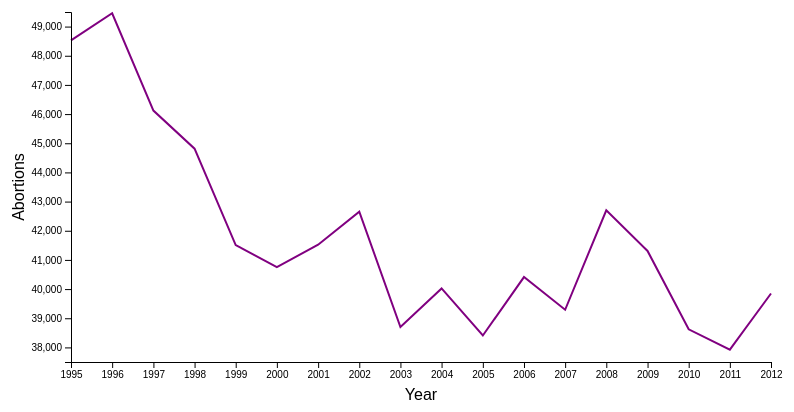
D3 v5 page, settled after 360 driven frames (6 s of simulated time); the page loaded 1 data file(s).


    //  Sources: 
    //  https://www.d3-graph-gallery.com/graph/line_basic.html
    //  https://stackoverflow.com/questions/21715201/unable-to-reference-d3-js-data-imported-from-a-csv-file-with-spaces-in-the-heade
    async function init() {
        const data = await d3.csv('Abortion_Demographics.csv');

        const cols = data.columns.slice(8, 17);
        var vals = new Array();
        var currY = data.map(function(d, i) {
            return {
                x: +d.year,
                y: +d.inState
            };
        });

        data.forEach(function(d) {
            for (i = 0; i < cols.length; i++) {
                vals.push([]);
                vals[i].push(+d[cols[i]]);
            }
        });

        const round = 500;
        const dim = 350;
        const width = dim * 2;
        const margin = 75;
        const axisFactor = 0.5;

        var svg = d3.select('svg')
            .append('g')
            .attr('transform', 'translate(' + margin + ',' + 10 + ')');

        var x = d3.scaleTime()
            .domain([new Date(1995, 0, 1), new Date(2012, 0, 1)])
            .range([0, width]);

        var ymin = Math.floor(d3.min(data, function(d) {
            return +d.inState;
        }) / round) * round;

        var ymax = Math.ceil(d3.max(data, function(d) {
            return +d.inState;
        }) / round) * round;

        var y = d3.scaleLinear()
            .domain([ymin, ymax])
            .range([dim, 0]);

        var lineChart = svg.append('path')
            .datum(data)
            .attr('fill', 'none')
            .attr('stroke', 'purple')
            .attr('stroke-width', 2)
            .attr('d', d3.line()
                .x(function(d) {
                    return x(new Date(+d.year, 0, 1))
                })
                .y(function(d) {
                    return y(+d.inState)
                })
            );

        var xaxis = svg.append('g')
            .attr('transform', 'translate(' + 0 + ',' + dim + ')')
            .call(d3.axisBottom(x).ticks(d3.timeYear));

        svg.append('text')
            .attr('transform', 'translate(' + (width / 2) + ',' + (dim + margin * axisFactor) + ')')
            .style('text-anchor', 'middle')
            .text('Year');

        var yaxis = svg.append('g')
            .attr('transform', 'translate(' + 0 + ',' + 0 + ')')
            .call(d3.axisLeft(y).ticks(10));

        svg.append('text')
            .attr('transform', 'translate(' + (-10 - margin * axisFactor) + ',' + (dim / 2) + ')rotate(' + -90 + ')')
            .style('text-anchor', 'middle')
            .text('Abortions');

        $('#bs').click();

        function update(values) {
            newVals = vals[values[0]];

            for (i = values[0] + 1; i <= values[1]; i++) {
                newVals = sumArr(newVals, vals[i]);
            }

            var newData = data.map(function(d, i) {
                return {
                    x: +d.year,
                    y: +newVals[i]
                };
            });

            currY = newData;

            ymin = Math.floor(d3.min(newData, function(d) {
                return +d.y;
            }) / round) * round;

            ymax = Math.ceil(d3.max(newData, function(d) {
                return +d.y;
            }) / round) * round;

            y = d3.scaleLinear()
                .domain([ymin, ymax])
                .range([dim, 0]);
            yaxis.transition().duration(1700).call(d3.axisLeft(y).ticks(10));

            lineChart.datum(newData)
                .transition()
                .duration(1700)
                .attr('d', d3.line()
                    .x(function(d) {
                        return x(new Date(+d.x, 0, 1));
                    })
                    .y(function(d) {
                        return y(+d.y);
                    })
                )
        }

        var ageLower = [0, 15, 18, 20, 25, 30, 35, 40, 45];
        var ageUpper = [14, 17, 19, 24, 29, 34, 39, 44, 45];

        $('#slider').slider({
            range: true,
            min: 0,
            max: 8,
            step: 1,
            value: 0,
            values: [0, 8],
            slide: function(e, ui) {
                console.log('sliding');
                if (ui.values[0] !== 8)
                    $('.rangeLower').html(ageLower[ui.values[0]] + ' - ');
                else $('.rangeLower').html('');

                if (ui.values[1] !== 8)
                    $('.rangeUpper').html(ageUpper[ui.values[1]]);
                else
                    $('.rangeUpper').html(ageUpper[ui.values[1]] + '+');

                if (ui.values[0] == 8 && ui.values[1] == 8)
                    $('.note').html('\n†data values ≤50 are recorded as 50.');
                else
                    $('.note').html('');

                update(ui.values)
            },
            change: function(e, ui) {
                if (ui.values[0] !== 8)
                    $('.rangeLower').html(ageLower[ui.values[0]] + ' - ');
                else $('.rangeLower').html('');

                if (ui.values[1] !== 8)
                    $('.rangeUpper').html(ageUpper[ui.values[1]]);
                else
                    $('.rangeUpper').html(ageUpper[ui.values[1]] + '+');

                if (ui.values[0] == 8 && ui.values[1] == 8)
                    $('.note').html('\n†data values ≤50 are recorded as 50.');
                else
                    $('.note').html('');

                update(ui.values)
            }
        });

        var values = $('#slider').slider('option', 'values');

        function modSlider(v0, v1) {
            $('#slider').slider('values', 0, v0);
            $('#slider').slider('values', 1, v1);
            $slider = $('#slider');
            $slider.slider('change').call($slider);
        }

        $('#bs').click(function() {
            $('#title').html('In-State Residents');
            $('#content').html('Here we have abortions had by Illinois state residents based on age over a 12 span period from 1995 - 2012. There is an evident decline in abortion in the late 1990s, while the rest of the data doesn\'t show any obvious trends. There is a peak in 1996 of 49,457 abortions, while the lowest number was in 2011 with 37,922 abortions.');
            modSlider(0, 8);
        });

        $('#b1').click(function() {
            $('#title').html('Steep deline in adolescent abortions');
            $('#content').html('Over this time period, the number of abortions had by adolescent residents dropped significantly. The number of abortions dropped yearly for 9 years, until 2004. Over the couse of the 12 year time span, the number of abortions dropped by over 50%.');
            modSlider(0, 1);
        });

        $('#b2').click(function() {
            $('#title').html('Flaw in the data');
            $('#content').html('Within the dataset, any values below or equal to 50 were recorded as \'≤50\'. This can only be seen in the 45+ age group, but it has a definite negative impact on the depth data as we lose many values there.');
            modSlider(8, 8);
        });

        $('#b3').click(function() {
            $('#title').html('Most consistent age range');
            $('#content').html('The age group with the least change in number of abortions was the 35-39 year old age range. This group saw less than a 1.3% decrease in abortions over the 12 years. Many assumptions could be made as to why this is, however it is uncertain without further research or possible extensive studies.');
            modSlider(6, 6);
        });
    }


// ── sum.js
// Source: https://www.w3resource.com/javascript-exercises/javascript-array-exercise-19.php
function sumArr(array1, array2) {
    var result = [];
    var ctr = 0;
    var x = 0;

    if (array1.length === 0)
        return;
    if (array2.length === 0)
        return;

    while (ctr < array1.length && ctr < array2.length) {
        result.push(array1[ctr] + array2[ctr]);
        ctr++;
    }

    if (ctr === array1.length) {
        for (x = ctr; x < array2.length; x++) {
            result.push(array2[x]);
        }
    } else {
        for (x = ctr; x < array1.length; x++) {
            result.push(array1[x]);
        }
    }
    return result;
}


### data: Abortion_Demographics.csv
year, total, inState, outState, noState, married, unmarried, noMarital, age0, age15, age18, age20, age25, age30, age35, age40, age45, noAge
1995, 52300, 48529, 3575, 196, 8307, 37760, 2462, 466, 4387, 5841, 15781, 10516, 6495, 3703, 1045, 50, 50
1996, 53613, 49457, 3859, 297, 8643, 39399, 1415, 434, 4380, 5822, 15894, 11077, 6485, 3781, 1158, 50, 50
1997, 50147, 46121, 3916, 110, 7729, 37192, 1200, 345, 4224, 5397, 14660, 10941, 5886, 3359, 985, 50, 324
1998, 49403, 44815, 4517, 71, 7084, 36288, 1443, 354, 3794, 5055, 14401, 10591, 5969, 3348, 1010, 62, 231
1999, 45924, 41509, 4294, 121, 6880, 32485, 2144, 307, 3340, 4783, 13253, 9770, 5569, 3210, 1016, 65, 196
2000, 45884, 40754, 4852, 278, 6497, 32735, 1522, 295, 3267, 4755, 13177, 9552, 5344, 3117, 1008, 50, 50
2001, 46546, 41523, 4488, 535, 7204, 33323, 996, 298, 3063, 4523, 13314, 9388, 6040, 3393, 1167, 50, 50
2002, 46945, 42655, 4207, 83, 7138, 34543, 974, 281, 2902, 4477, 13714, 9854, 6367, 3520, 1259, 50, 50
2003, 42228, 38700, 3497, 31, 6599, 31129, 972, 287, 2820, 4042, 12063, 8969, 5931, 3173, 1167, 50, 50
2004, 43537, 40023, 3400, 114, 6727, 32771, 525, 308, 2942, 4258, 12430, 9235, 6056, 3299, 1254, 50, 50
2005, 43409, 38409, 3317, 1683, 6341, 31342, 726, 237, 2798, 3874, 11753, 9103, 5810, 3400, 1178, 50, 50
2006, 46467, 40412, 3940, 2115, 6189, 33473, 750, 282, 2875, 3959, 12376, 9771, 5946, 3678, 1207, 50, 50
2007, 45298, 39291, 4042, 1965, 5741, 32794, 756, 257, 2827, 4054, 11799, 9481, 5874, 3593, 1103, 51, 192
2008, 47717, 42703, 3903, 1111, 5074, 35997, 1632, 299, 2995, 4383, 13130, 10392, 6245, 3815, 1154, 50, 50
2009, 46077, 41307, 3624, 1146, 4905, 35035, 1367, 257, 2734, 4221, 12664, 9901, 6293, 3781, 1230, 103, 123
2010, 41859, 38622, 3050, 187, 4351, 32492, 1779, 229, 2496, 3863, 11891, 9222, 5924, 3407, 1192, 98, 300
2011, 41324, 37922, 3139, 263, 4538, 32596, 788, 185, 2174, 3528, 11867, 9099, 6143, 3390, 1232, 63, 241
2012, 43203, 39849, 3138, 216, 4800, 34599, 450, 218, 1995, 3442, 12453, 9819, 6630, 3655, 1355, 85, 197